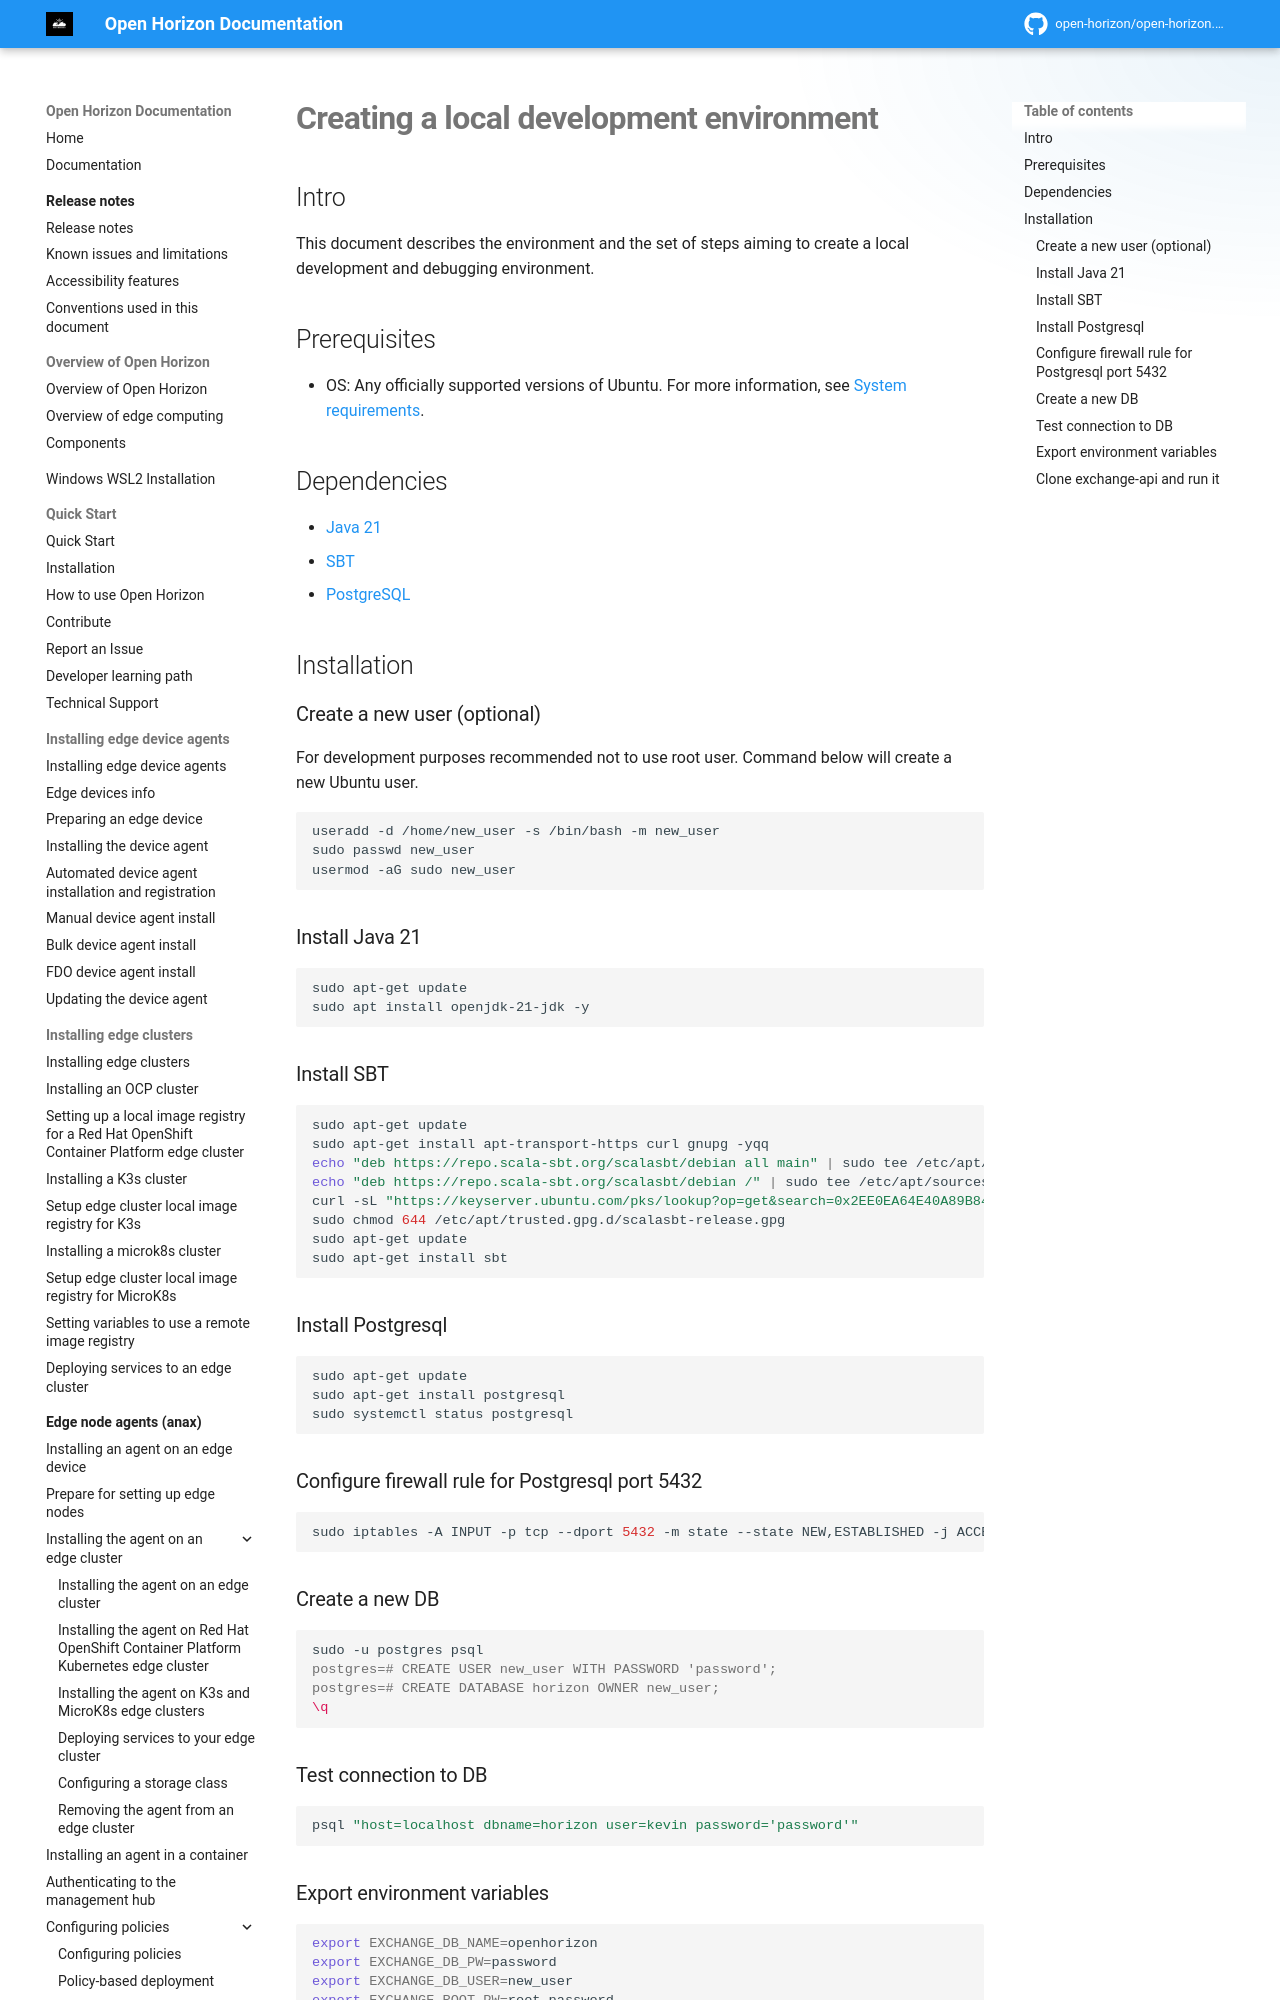

repository: open-horizon/open-horizon.github.io · page: exchange-api/QuickStart/index.html · generator: mkdocs

---
copyright: Contributors to the Open Horizon project
years: 2025 - 2026
title: Creating a local development environment
description: Quick start
lastupdated: 2026-11-11
nav_order: 4
parent: Installing the management hub only
layout: page
---

# Creating a local development environment

## Intro

This document describes the environment and the set of steps aiming to create a
local development and debugging environment.

## Prerequisites

* OS: Any officially supported versions of Ubuntu. For more information, see [System requirements](../../hub/requirements.md).

## Dependencies

* [Java 21](https://www.java.com/en/)
* [SBT](https://www.scala-sbt.org/)
* [PostgreSQL](https://www.postgresql.org/)

## Installation
